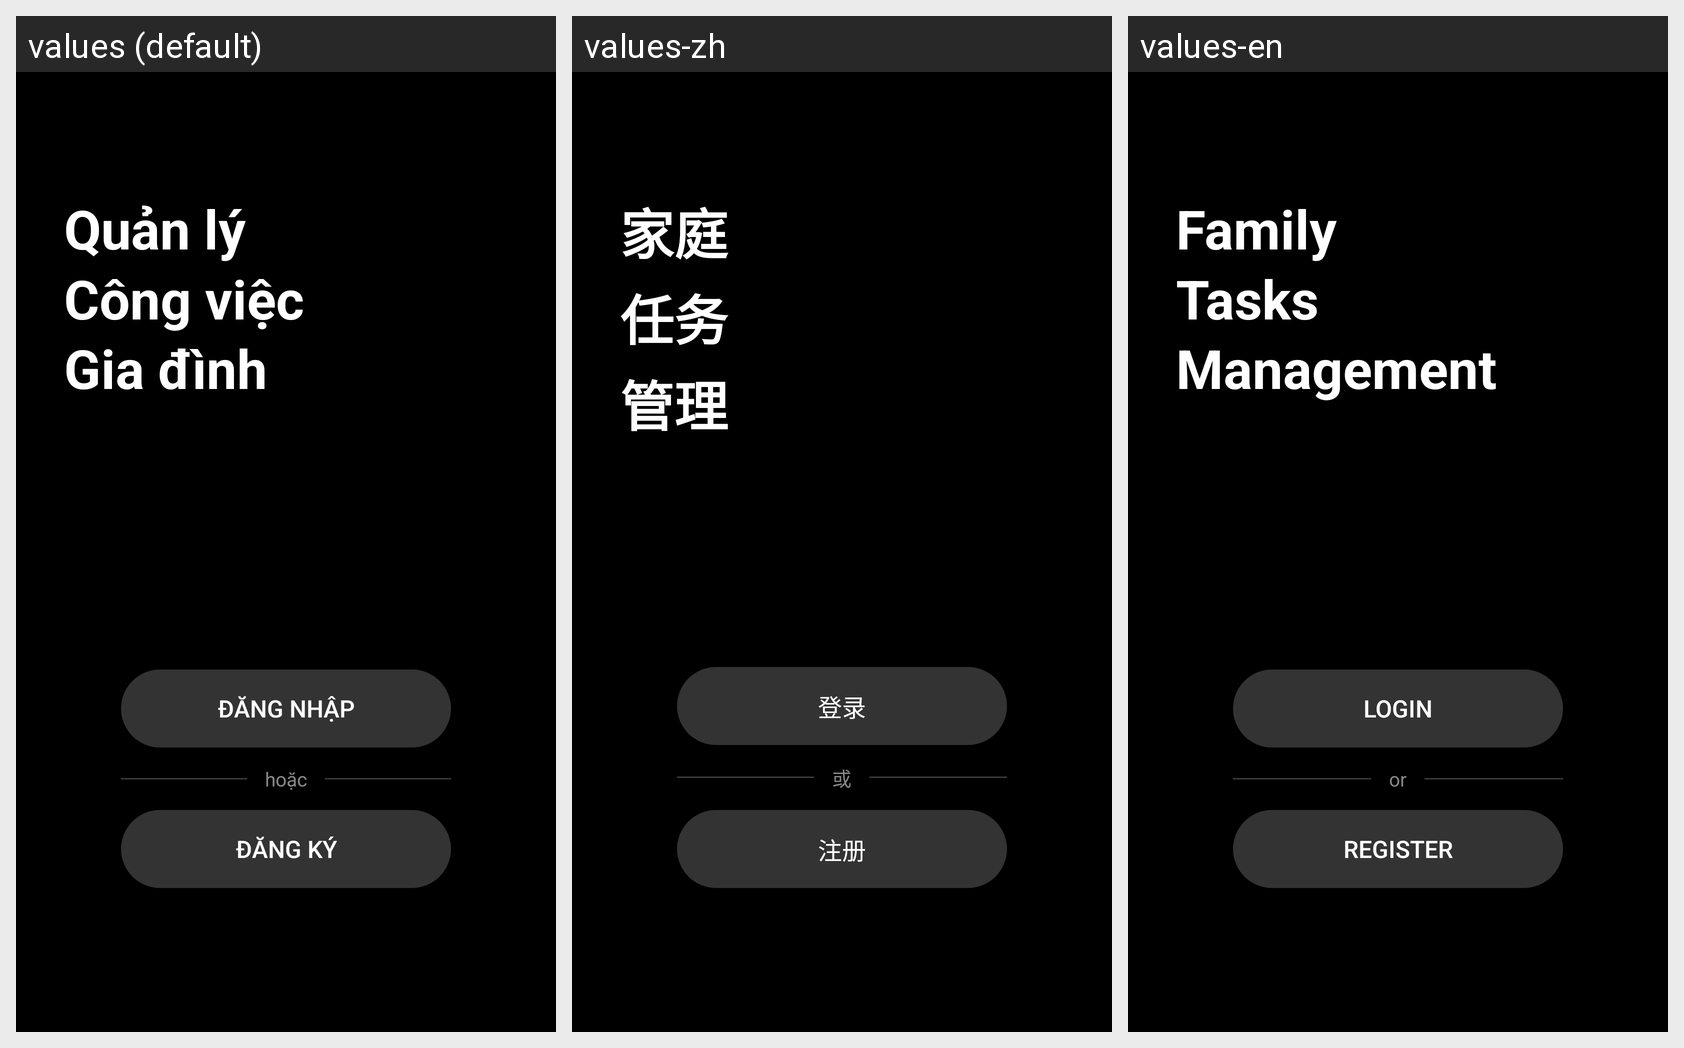

For this localized Android screen grid, give each drawn string resource with its value in every locale shown.
Android screen res/layout/activity_welcome.xml rendered under 3 locales, left to right: values (default), values-zh, values-en. Device: Nexus 5 (rendered at 1080×1920; each locale shown at half size, 540×960, under a caption strip naming it); theme Theme.FamilyTaskApp.
Other locales in the repository, not shown: values-fr, values-ko, values-ru.
Strings drawn on this screen, with the default value and each locale's value (text and hints the layout hard-codes, and strings that could not be matched under every locale, appear in the picture but are not listed):

app_title
  values: Quản lý
      Công việc
      Gia đình
  values-zh: 家庭
      任务
      管理
  values-en: Family
      Tasks
      Management

btn_login
  values: Đăng nhập
  values-zh: 登录
  values-en: Login

or
  values: hoặc
  values-zh: 或
  values-en: or

btn_register
  values: Đăng ký
  values-zh: 注册
  values-en: Register
